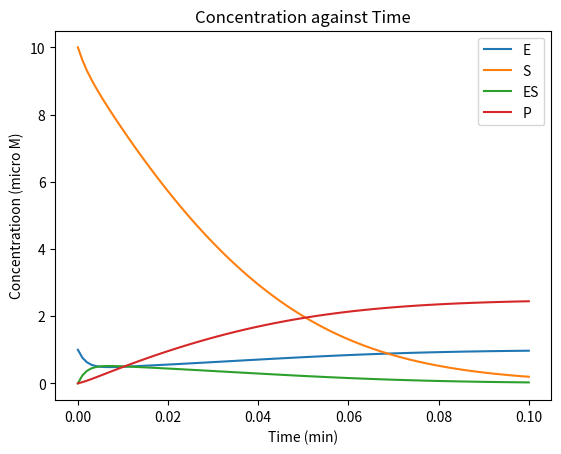
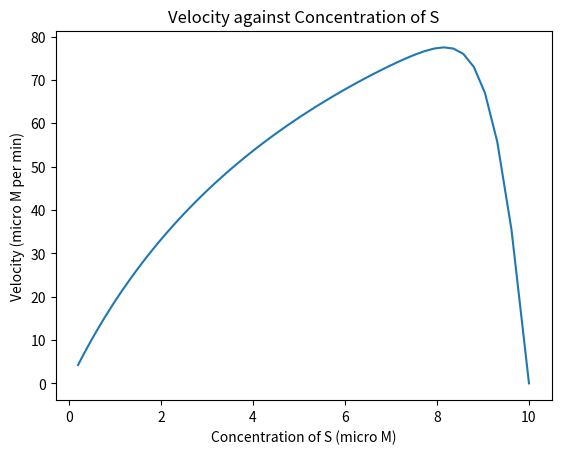

Write the Python code that produced these figures, in order.
import numpy as np
import matplotlib.pyplot as plt 

def runge_katta_4(fn_list, a, b, c, d, t, dt):
    k1 = []
    k2 = []
    k3 = []
    k4 = []
    
    for fn in fn_list:
        k1.append(dt * fn(t, a, b, c, d))
        
    for fn in fn_list:
        k2.append(dt * fn(t + dt/2, a + k1[0]/2, b + k1[1]/2, c + k1[2]/2, d + k1[3]/2))
        
    for fn in fn_list:
        k3.append(dt * fn(t + dt/2, a + k2[0]/2, b + k2[1]/2, c + k2[2]/2, d + k2[3]/2))
        
    for fn in fn_list:
        k4.append(dt * fn(t + dt/2, a + k3[0], b + k3[1], c + k3[2], d + k3[3]/2))
    
    k1 = np.array(k1)
    k2 = np.array(k2)
    k3 = np.array(k3)
    k4 = np.array(k4)

    output = (1/6) * (k1 + k2 + k3 + k4)
    
    return output

# the four equations
k_1 = 100
k_2 = 600
k_3 = 150

def dP(t, E, S, ES, P):
    return (k_3 * ES)

def dES(t, E, S, ES, P):
    return (k_1 * E * S) - (k_2 * ES) - (k_3 * ES)

def dE(t, E, S, ES, P):
    return (k_2 * ES) + (k_3 * ES) - (k_1 * E * S)

def dS(t, E, S, ES, P):
    return (k_3 * ES) - (k_1 * E * S)

# set initial values
ES = [0]
P = [0]
S = [10]
E = [1]
time = []

fn_list = [dE, dS, dES, dP]
dt = 0.001
t = 0
time_end = 0.1
iter_no = 0

#iterate for step size dt until desired end time
while t < time_end:
    time.append(t)
    t += dt
    output = runge_katta_4(fn_list, E[iter_no], S[iter_no], ES[iter_no], P[iter_no], t, dt)
    
    
    E.append(E[iter_no] + output[0])
    S.append(S[iter_no] + output[1])
    ES.append(ES[iter_no] + output[2])
    P.append(P[iter_no] + output[3])
    
    iter_no += 1

time.append(time_end)

#plot the concentration against time
plt.plot(time, E, label = 'E')
plt.plot(time, S, label = 'S')
plt.plot(time, ES, label = 'ES')
plt.plot(time, P, label = 'P')
plt.xlabel('Time (min)')
plt.ylabel('Concentratioon (micro M)')
plt.legend()
plt.title('Concentration against Time')


#plot velocity against S
V = k_3 * np.array(ES)

plt.figure()
plt.plot(S, V)
plt.xlabel('Concentration of S (micro M)')
plt.ylabel('Velocity (micro M per min)')
plt.title('Velocity against Concentration of S')

